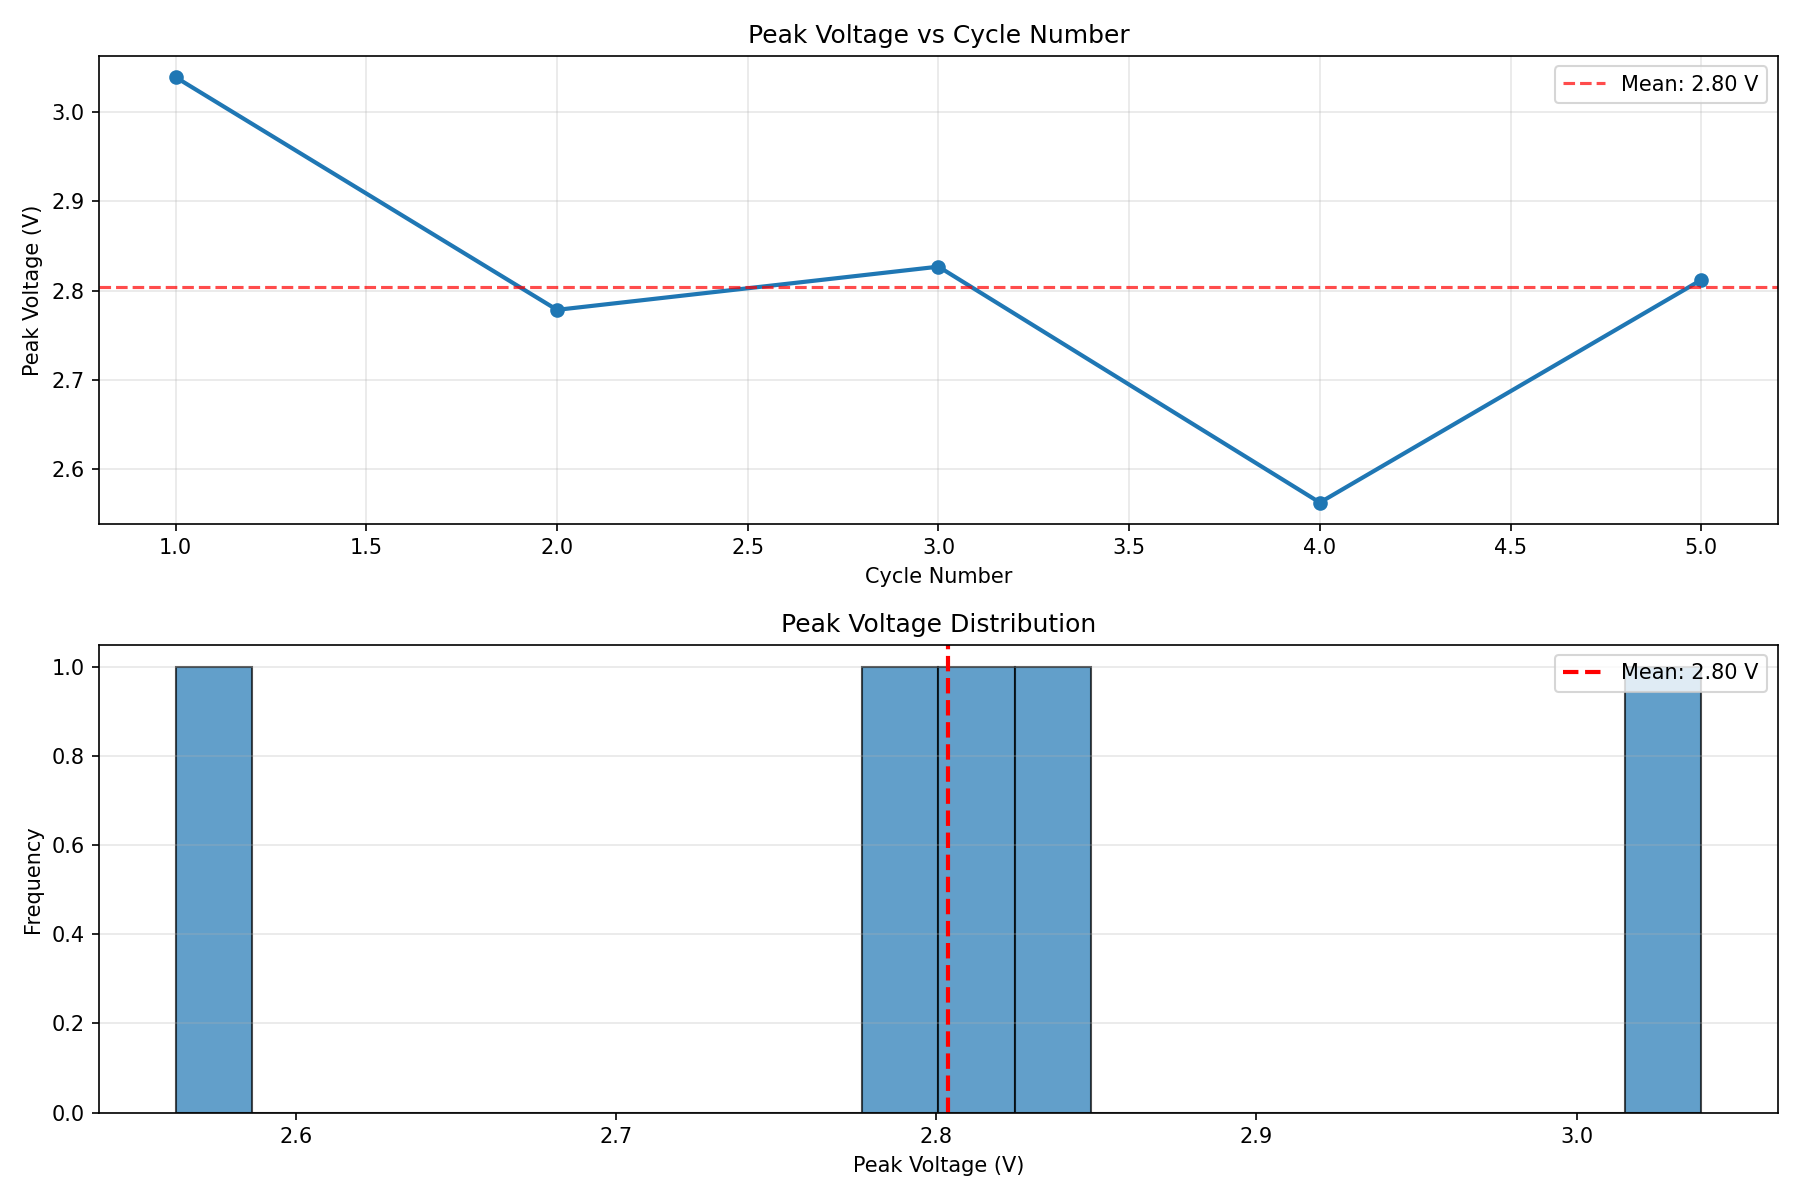

Source data for this figure (header and first rows):
Cycle, Peak_Voltage_V
1, 3.039
2, 2.778
3, 2.827
4, 2.562
5, 2.812
